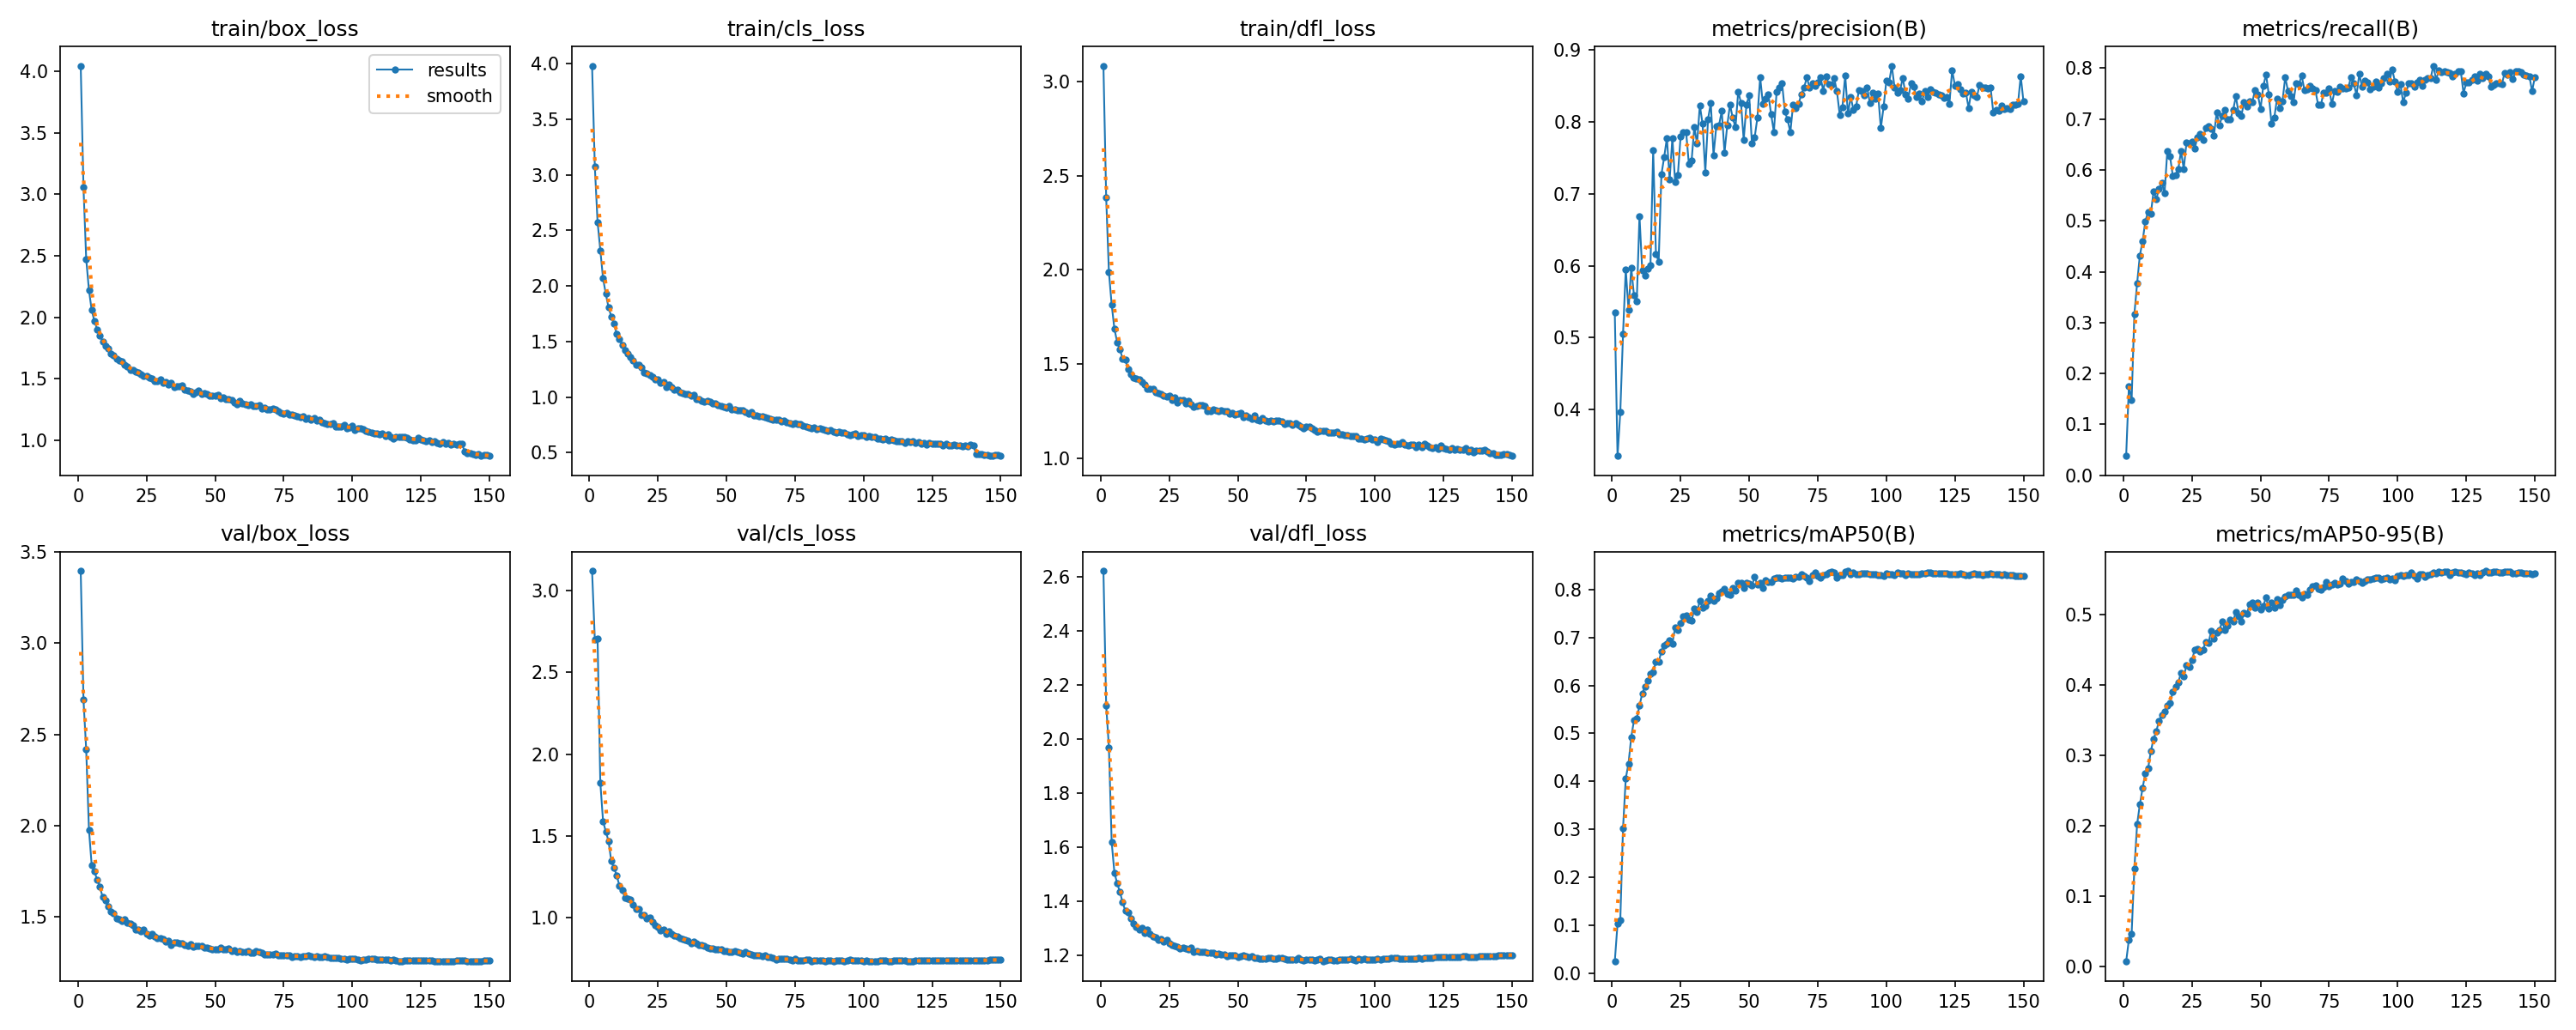

Data behind this chart, as committed beside it:
epoch, train/box_loss, train/cls_loss, train/dfl_loss, metrics/precision(B), metrics/recall(B), metrics/mAP50(B), metrics/mAP50-95(B), val/box_loss, val/cls_loss, val/dfl_loss, lr/pg0, lr/pg1, lr/pg2
1, 4.043, 3.981, 3.085, 0.5345, 0.03761, 0.02393, 0.0066, 3.395, 3.116, 2.62, 0.07006, 0.003327, 0.003327
2, 3.058, 3.074, 2.385, 0.3353, 0.1749, 0.1026, 0.03764, 2.692, 2.7, 2.124, 0.04006, 0.00666, 0.00666
3, 2.473, 2.577, 1.988, 0.3961, 0.1488, 0.1095, 0.0463, 2.416, 2.704, 1.969, 0.01005, 0.009989, 0.009989
4, 2.221, 2.322, 1.816, 0.5047, 0.3168, 0.3018, 0.1393, 1.977, 1.826, 1.619, 0.00999, 0.00999, 0.00999
5, 2.056, 2.068, 1.687, 0.5951, 0.3773, 0.406, 0.2018, 1.783, 1.591, 1.506, 0.009983, 0.009983, 0.009983
6, 1.968, 1.929, 1.616, 0.5389, 0.4319, 0.4371, 0.2302, 1.747, 1.527, 1.466, 0.009973, 0.009973, 0.009973
7, 1.9, 1.807, 1.578, 0.5969, 0.4603, 0.4925, 0.2534, 1.702, 1.47, 1.434, 0.009961, 0.009961, 0.009961
8, 1.848, 1.725, 1.528, 0.5587, 0.4992, 0.5272, 0.2745, 1.663, 1.345, 1.396, 0.009947, 0.009947, 0.009947
9, 1.804, 1.662, 1.522, 0.55, 0.5177, 0.5312, 0.2813, 1.606, 1.304, 1.364, 0.009931, 0.009931, 0.009931
10, 1.766, 1.566, 1.471, 0.6692, 0.5138, 0.5577, 0.3056, 1.59, 1.258, 1.358, 0.009912, 0.009912, 0.009912
11, 1.745, 1.521, 1.445, 0.5936, 0.5582, 0.5829, 0.3233, 1.556, 1.194, 1.337, 0.009892, 0.009892, 0.009892
12, 1.703, 1.469, 1.429, 0.5869, 0.5429, 0.5973, 0.3343, 1.526, 1.169, 1.319, 0.009869, 0.009869, 0.009869
13, 1.689, 1.424, 1.421, 0.5962, 0.563, 0.6103, 0.3491, 1.52, 1.123, 1.306, 0.009845, 0.009845, 0.009845
14, 1.659, 1.392, 1.417, 0.6007, 0.5748, 0.6247, 0.3576, 1.49, 1.117, 1.294, 0.009818, 0.009818, 0.009818
15, 1.646, 1.363, 1.405, 0.7608, 0.5544, 0.628, 0.3617, 1.487, 1.109, 1.302, 0.009789, 0.009789, 0.009789
16, 1.642, 1.329, 1.391, 0.6166, 0.6368, 0.6493, 0.3709, 1.478, 1.079, 1.283, 0.009758, 0.009758, 0.009758
17, 1.614, 1.294, 1.37, 0.6059, 0.6267, 0.6491, 0.3739, 1.485, 1.056, 1.294, 0.009725, 0.009725, 0.009725
18, 1.601, 1.288, 1.367, 0.7269, 0.5887, 0.6712, 0.3902, 1.468, 1.052, 1.278, 0.00969, 0.00969, 0.00969
19, 1.574, 1.266, 1.368, 0.751, 0.5899, 0.6827, 0.3979, 1.46, 1.015, 1.269, 0.009652, 0.009652, 0.009652
20, 1.57, 1.218, 1.351, 0.7775, 0.6015, 0.6865, 0.4039, 1.452, 1.02, 1.266, 0.009613, 0.009613, 0.009613
21, 1.56, 1.214, 1.344, 0.72, 0.6365, 0.695, 0.417, 1.43, 0.9962, 1.258, 0.009572, 0.009572, 0.009572
22, 1.548, 1.195, 1.339, 0.7776, 0.6023, 0.6878, 0.4121, 1.427, 1.002, 1.259, 0.009529, 0.009529, 0.009529
23, 1.536, 1.18, 1.332, 0.716, 0.6538, 0.7214, 0.4277, 1.42, 0.9738, 1.25, 0.009484, 0.009484, 0.009484
24, 1.523, 1.159, 1.325, 0.7262, 0.6525, 0.7159, 0.4257, 1.428, 0.9574, 1.256, 0.009437, 0.009437, 0.009437
25, 1.524, 1.158, 1.334, 0.7803, 0.6559, 0.7308, 0.4355, 1.403, 0.9464, 1.244, 0.009388, 0.009388, 0.009388
26, 1.511, 1.128, 1.31, 0.7863, 0.6426, 0.7444, 0.4499, 1.396, 0.9239, 1.239, 0.009337, 0.009337, 0.009337
27, 1.505, 1.137, 1.323, 0.7861, 0.6636, 0.7461, 0.4516, 1.403, 0.9278, 1.235, 0.009284, 0.009284, 0.009284
28, 1.478, 1.092, 1.293, 0.7417, 0.6704, 0.7368, 0.4479, 1.39, 0.9047, 1.233, 0.009229, 0.009229, 0.009229
29, 1.482, 1.112, 1.309, 0.7461, 0.6598, 0.7347, 0.4498, 1.381, 0.9162, 1.227, 0.009173, 0.009173, 0.009173
30, 1.495, 1.091, 1.308, 0.793, 0.6821, 0.7599, 0.4615, 1.382, 0.9047, 1.227, 0.009115, 0.009115, 0.009115
31, 1.464, 1.064, 1.29, 0.7697, 0.6863, 0.7537, 0.4595, 1.375, 0.8924, 1.226, 0.009055, 0.009055, 0.009055
32, 1.473, 1.067, 1.304, 0.8232, 0.6817, 0.7767, 0.4766, 1.364, 0.8891, 1.222, 0.008993, 0.008993, 0.008993
33, 1.451, 1.045, 1.284, 0.7972, 0.6678, 0.7626, 0.4654, 1.366, 0.8764, 1.228, 0.008929, 0.008929, 0.008929
34, 1.464, 1.033, 1.274, 0.7302, 0.7127, 0.7652, 0.4747, 1.346, 0.8702, 1.212, 0.008864, 0.008864, 0.008864
35, 1.434, 1.026, 1.275, 0.8039, 0.6879, 0.7759, 0.478, 1.36, 0.8651, 1.216, 0.008797, 0.008797, 0.008797
36, 1.44, 1.027, 1.28, 0.8263, 0.7054, 0.7877, 0.4898, 1.358, 0.8603, 1.212, 0.008729, 0.008729, 0.008729
37, 1.439, 1.011, 1.282, 0.7539, 0.7174, 0.7761, 0.4787, 1.355, 0.8465, 1.212, 0.008658, 0.008658, 0.008658
38, 1.442, 1.02, 1.279, 0.7936, 0.6992, 0.7819, 0.4841, 1.355, 0.8561, 1.211, 0.008587, 0.008587, 0.008587
39, 1.409, 0.9818, 1.252, 0.7952, 0.6993, 0.793, 0.4922, 1.345, 0.8434, 1.209, 0.008513, 0.008513, 0.008513
40, 1.405, 0.9804, 1.252, 0.8154, 0.7177, 0.7961, 0.4903, 1.34, 0.8337, 1.209, 0.008438, 0.008438, 0.008438
41, 1.396, 0.9663, 1.261, 0.7572, 0.7442, 0.8009, 0.504, 1.347, 0.8333, 1.208, 0.008362, 0.008362, 0.008362
42, 1.377, 0.9609, 1.253, 0.7952, 0.7119, 0.791, 0.4974, 1.333, 0.8311, 1.203, 0.008284, 0.008284, 0.008284
43, 1.388, 0.9676, 1.251, 0.8241, 0.7063, 0.7896, 0.4903, 1.341, 0.8167, 1.206, 0.008205, 0.008205, 0.008205
44, 1.401, 0.9618, 1.252, 0.8056, 0.7336, 0.8033, 0.5021, 1.339, 0.8141, 1.202, 0.008125, 0.008125, 0.008125
45, 1.377, 0.9406, 1.248, 0.7926, 0.7248, 0.7979, 0.5009, 1.337, 0.8155, 1.202, 0.008043, 0.008043, 0.008043
46, 1.38, 0.9407, 1.247, 0.8423, 0.7347, 0.8141, 0.5148, 1.33, 0.8075, 1.195, 0.007959, 0.007959, 0.007959
47, 1.373, 0.924, 1.238, 0.8268, 0.7335, 0.8142, 0.5167, 1.33, 0.8065, 1.2, 0.007875, 0.007875, 0.007875
48, 1.364, 0.919, 1.242, 0.7749, 0.7571, 0.804, 0.5096, 1.323, 0.8062, 1.2, 0.007789, 0.007789, 0.007789
49, 1.362, 0.9123, 1.233, 0.8241, 0.7479, 0.8137, 0.5176, 1.321, 0.7977, 1.201, 0.007702, 0.007702, 0.007702
50, 1.362, 0.9045, 1.235, 0.8368, 0.7203, 0.8125, 0.5078, 1.319, 0.8002, 1.194, 0.007614, 0.007614, 0.007614
51, 1.367, 0.9211, 1.242, 0.7696, 0.7648, 0.8091, 0.5121, 1.32, 0.7924, 1.198, 0.007525, 0.007525, 0.007525
52, 1.339, 0.8904, 1.216, 0.7785, 0.7876, 0.826, 0.5247, 1.329, 0.7909, 1.198, 0.007435, 0.007435, 0.007435
53, 1.347, 0.8911, 1.226, 0.8061, 0.7488, 0.8098, 0.5084, 1.32, 0.7984, 1.197, 0.007343, 0.007343, 0.007343
54, 1.335, 0.8784, 1.218, 0.862, 0.6905, 0.8147, 0.5175, 1.319, 0.7948, 1.192, 0.007251, 0.007251, 0.007251
55, 1.337, 0.8793, 1.21, 0.8248, 0.7021, 0.8028, 0.5093, 1.325, 0.7895, 1.197, 0.007158, 0.007158, 0.007158
56, 1.33, 0.8814, 1.225, 0.8327, 0.7401, 0.8189, 0.5225, 1.312, 0.7843, 1.19, 0.007063, 0.007063, 0.007063
57, 1.308, 0.8628, 1.205, 0.8382, 0.7221, 0.8167, 0.5133, 1.315, 0.7922, 1.191, 0.006968, 0.006968, 0.006968
58, 1.292, 0.8494, 1.2, 0.8104, 0.7353, 0.816, 0.5209, 1.304, 0.7811, 1.187, 0.006872, 0.006872, 0.006872
59, 1.317, 0.8658, 1.215, 0.7861, 0.7821, 0.8234, 0.5261, 1.309, 0.777, 1.189, 0.006775, 0.006775, 0.006775
60, 1.303, 0.834, 1.198, 0.8419, 0.7553, 0.825, 0.5284, 1.308, 0.7737, 1.189, 0.006678, 0.006678, 0.006678
... 90 more rows
